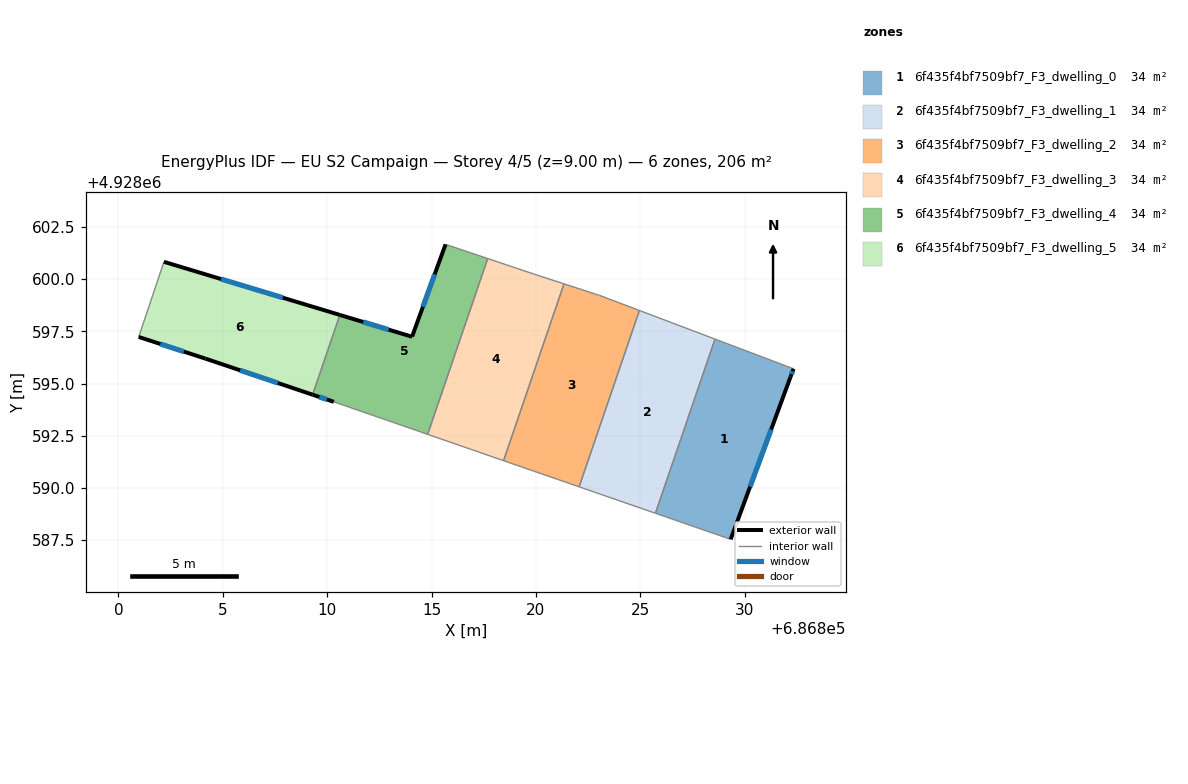
=== STOREY PLAN SPEC (per zone: floor XY polygon, exterior-wall plan segments, windows/doors) ===
zone 1: 6f435f4bf7509bf7_F3_dwelling_0  (34.4 m²)
  floor: (686832.35, 4928595.71) (686832.21, 4928595.32) (686829.34, 4928587.53) (686825.73, 4928588.78) (686828.58, 4928597.13)
  exterior wall: (686832.21, 4928595.32) – (686832.35, 4928595.71)  [0.4 m]
    window: (686832.25, 4928595.45) – (686832.30, 4928595.58)  [0.2 m²]
  exterior wall: (686829.34, 4928587.53) – (686832.21, 4928595.32)  [8.3 m]
    window: (686830.27, 4928590.06) – (686831.28, 4928592.80)  [3.1 m²]
  interior walls: 3
zone 2: 6f435f4bf7509bf7_F3_dwelling_1  (34.4 m²)
  floor: (686828.58, 4928597.13) (686825.73, 4928588.78) (686822.07, 4928590.05) (686824.96, 4928598.50)
  interior walls: 4
zone 3: 6f435f4bf7509bf7_F3_dwelling_2  (34.4 m²)
  floor: (686824.96, 4928598.50) (686822.07, 4928590.05) (686818.45, 4928591.30) (686821.35, 4928599.78) (686823.06, 4928599.22)
  interior walls: 5
zone 4: 6f435f4bf7509bf7_F3_dwelling_3  (34.4 m²)
  floor: (686821.35, 4928599.78) (686818.45, 4928591.30) (686814.81, 4928592.57) (686817.69, 4928600.99) (686820.01, 4928600.21)
  interior walls: 5
zone 5: 6f435f4bf7509bf7_F3_dwelling_4  (34.4 m²)
  floor: (686817.69, 4928600.99) (686814.81, 4928592.57) (686810.32, 4928594.12) (686809.30, 4928594.46) (686810.61, 4928598.29) (686814.07, 4928597.24) (686815.67, 4928601.67)
  exterior wall: (686815.67, 4928601.67) – (686814.07, 4928597.24)  [4.7 m]
    window: (686815.15, 4928600.23) – (686814.59, 4928598.68)  [1.7 m²]
  exterior wall: (686809.30, 4928594.46) – (686810.32, 4928594.12)  [1.1 m]
    window: (686809.63, 4928594.35) – (686809.99, 4928594.23)  [0.4 m²]
  exterior wall: (686814.07, 4928597.24) – (686810.61, 4928598.29)  [3.6 m]
    window: (686812.95, 4928597.58) – (686811.73, 4928597.95)  [1.3 m²]
  interior walls: 4
zone 6: 6f435f4bf7509bf7_F3_dwelling_5  (34.4 m²)
  floor: (686810.61, 4928598.29) (686809.30, 4928594.46) (686804.17, 4928596.19) (686800.97, 4928597.23) (686802.18, 4928600.83)
  exterior wall: (686810.61, 4928598.29) – (686802.18, 4928600.83)  [8.8 m]
    window: (686807.88, 4928599.11) – (686804.91, 4928600.01)  [3.3 m²]
  exterior wall: (686804.17, 4928596.19) – (686809.30, 4928594.46)  [5.4 m]
    window: (686805.83, 4928595.63) – (686807.64, 4928595.03)  [2.0 m²]
  exterior wall: (686800.97, 4928597.23) – (686804.17, 4928596.19)  [3.4 m]
    window: (686802.01, 4928596.90) – (686803.13, 4928596.53)  [1.2 m²]
  interior walls: 2

=== DERIVED (storey summary) ===
Building: EU S2 Campaign
Storey: 4 of 5  (floor level z = 9.00 m)
Storey gross floor area: 206.1 m²
Zones on this storey: 6
  - 6f435f4bf7509bf7_F3_dwelling_0: floor 34.4 m²; exterior wall 8.7 m (26.1 m²); 2 window(s) 3.2 m²; WWR 12.4%
  - 6f435f4bf7509bf7_F3_dwelling_1: floor 34.4 m²
  - 6f435f4bf7509bf7_F3_dwelling_2: floor 34.4 m²
  - 6f435f4bf7509bf7_F3_dwelling_3: floor 34.4 m²
  - 6f435f4bf7509bf7_F3_dwelling_4: floor 34.4 m²; exterior wall 9.4 m (28.2 m²); 3 window(s) 3.5 m²; WWR 12.4%
  - 6f435f4bf7509bf7_F3_dwelling_5: floor 34.4 m²; exterior wall 17.6 m (52.8 m²); 3 window(s) 6.5 m²; WWR 12.4%
Zone adjacency (shared interzone walls):
  - 6f435f4bf7509bf7_F3_dwelling_0 ↔ 6f435f4bf7509bf7_F3_dwelling_1
  - 6f435f4bf7509bf7_F3_dwelling_1 ↔ 6f435f4bf7509bf7_F3_dwelling_2
  - 6f435f4bf7509bf7_F3_dwelling_2 ↔ 6f435f4bf7509bf7_F3_dwelling_3
  - 6f435f4bf7509bf7_F3_dwelling_3 ↔ 6f435f4bf7509bf7_F3_dwelling_4
  - 6f435f4bf7509bf7_F3_dwelling_4 ↔ 6f435f4bf7509bf7_F3_dwelling_5